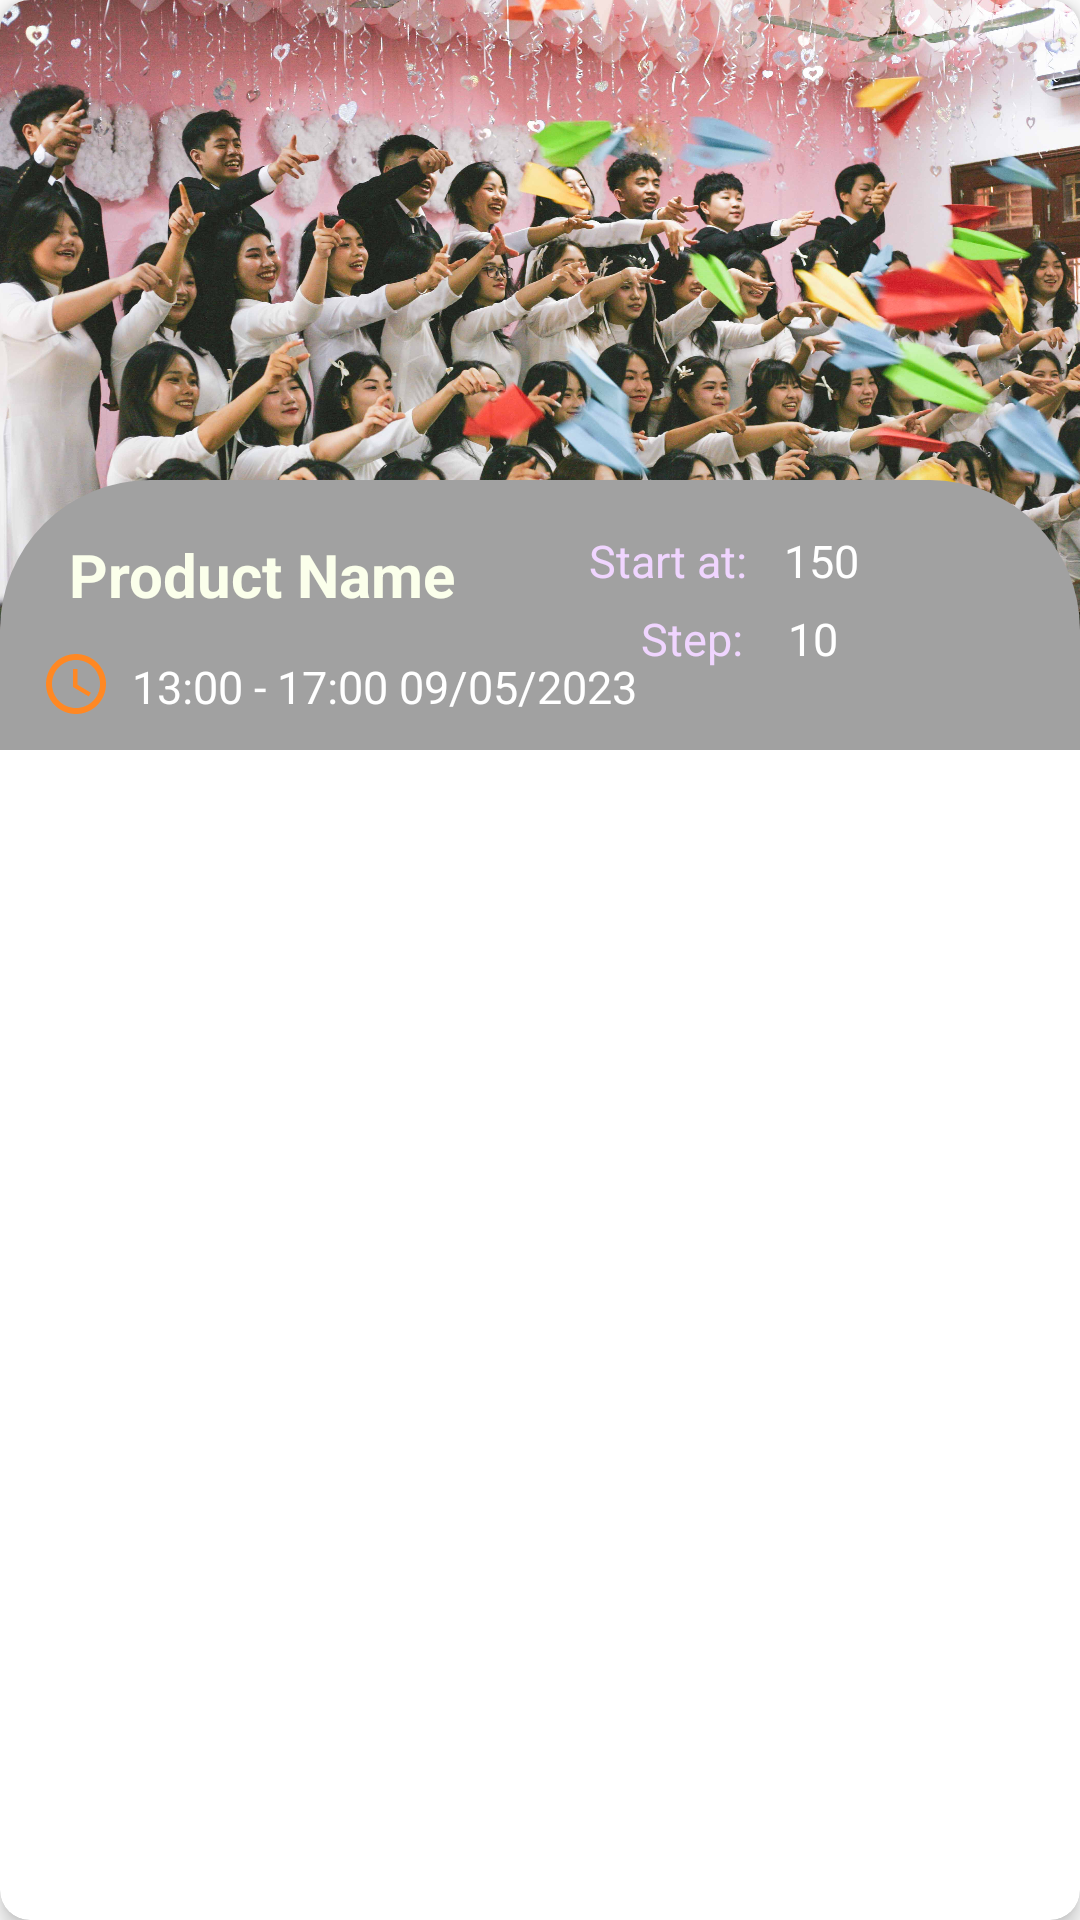

Layout XML and referenced resources for this Android screen:
<!-- AndroidManifest.xml: application theme Theme.BTL2 -->
<!-- res/layout/home_vertical_item.xml -->
<?xml version="1.0" encoding="utf-8"?>
<androidx.cardview.widget.CardView xmlns:android="http://schemas.android.com/apk/res/android"
    android:layout_width="match_parent"
    android:layout_height="wrap_content"
    xmlns:app="http://schemas.android.com/apk/res-auto"
    android:layout_margin="9dp"
    app:cardCornerRadius="10dp"
    app:cardElevation="4dp">

    <androidx.constraintlayout.widget.ConstraintLayout
        android:layout_width="match_parent"
        android:layout_height="wrap_content">
        
        <ImageView
            android:id="@+id/image_model"
            android:layout_width="match_parent"
            android:layout_height="250dp"
            android:scaleType="centerCrop"
            android:src="@drawable/image1"
            app:layout_constraintBottom_toBottomOf="parent"
            app:layout_constraintEnd_toEndOf="parent"
            app:layout_constraintStart_toStartOf="parent"
            app:layout_constraintTop_toTopOf="parent" />

        <androidx.constraintlayout.widget.ConstraintLayout
            android:layout_width="match_parent"
            android:layout_height="90dp"
            android:background="@drawable/round_shape"
            app:layout_constraintBottom_toBottomOf="parent"
            app:layout_constraintEnd_toEndOf="parent"
            app:layout_constraintStart_toStartOf="parent"
            app:layout_constraintTop_toTopOf="parent"
            app:layout_constraintVertical_bias="1">
            
            <TextView
                android:id="@+id/name_model"
                android:layout_width="wrap_content"
                android:layout_height="wrap_content"
                android:text="Product Name"
                android:textColor="#FBFFEB"
                android:layout_marginTop="10dp"
                android:textSize="20sp"
                android:textStyle="bold"
                app:layout_constraintBottom_toBottomOf="parent"
                app:layout_constraintEnd_toEndOf="parent"
                app:layout_constraintStart_toStartOf="parent"
                app:layout_constraintTop_toTopOf="parent"
                app:layout_constraintVertical_bias=".15"
                app:layout_constraintHorizontal_bias=".1">
            </TextView>

            <TextView
                android:layout_width="wrap_content"
                android:layout_height="wrap_content"
                android:text="Start at:"
                android:textColor="#F0D5FF"
                android:layout_marginTop="10dp"
                android:textSize="15sp"
                app:layout_constraintBottom_toBottomOf="parent"
                app:layout_constraintEnd_toEndOf="parent"
                app:layout_constraintStart_toStartOf="parent"
                app:layout_constraintTop_toTopOf="parent"
                app:layout_constraintVertical_bias=".11"
                app:layout_constraintHorizontal_bias=".64">
            </TextView>

            <TextView
                android:layout_width="wrap_content"
                android:layout_height="wrap_content"
                android:text="Step:"
                android:textColor="#F0D5FF"
                android:layout_marginTop="10dp"
                android:textSize="15sp"
                app:layout_constraintBottom_toBottomOf="parent"
                app:layout_constraintEnd_toEndOf="parent"
                app:layout_constraintStart_toStartOf="parent"
                app:layout_constraintTop_toTopOf="parent"
                app:layout_constraintVertical_bias=".55"
                app:layout_constraintHorizontal_bias=".655">
            </TextView>

            <TextView
                android:id="@+id/startPrice_model"
                android:layout_width="wrap_content"
                android:layout_height="wrap_content"
                android:text="150"
                android:textColor="@color/white"
                android:layout_marginTop="10dp"
                android:textSize="15sp"
                app:layout_constraintBottom_toBottomOf="parent"
                app:layout_constraintEnd_toEndOf="parent"
                app:layout_constraintStart_toStartOf="parent"
                app:layout_constraintTop_toTopOf="parent"
                app:layout_constraintVertical_bias=".11"
                app:layout_constraintHorizontal_bias=".78">
            </TextView>

            <TextView
                android:id="@+id/stepPrice_model"
                android:layout_width="wrap_content"
                android:layout_height="wrap_content"
                android:text="10"
                android:textColor="@color/white"
                android:layout_marginTop="10dp"
                android:textSize="15sp"
                app:layout_constraintBottom_toBottomOf="parent"
                app:layout_constraintEnd_toEndOf="parent"
                app:layout_constraintStart_toStartOf="parent"
                app:layout_constraintTop_toTopOf="parent"
                app:layout_constraintVertical_bias=".55"
                app:layout_constraintHorizontal_bias=".765">
            </TextView>

            <ImageView
                android:layout_width="wrap_content"
                android:layout_height="wrap_content"
                android:layout_marginTop="10dp"
                app:layout_constraintBottom_toBottomOf="parent"
                app:layout_constraintEnd_toEndOf="parent"
                app:layout_constraintStart_toStartOf="parent"
                app:layout_constraintTop_toTopOf="parent"
                app:layout_constraintVertical_bias=".82"
                app:layout_constraintHorizontal_bias=".04"
                android:src="@drawable/clock_icon">
            </ImageView>

            <TextView
                android:id="@+id/time_model"
                android:layout_width="wrap_content"
                android:layout_height="wrap_content"
                android:text="13:00 - 17:00 09/05/2023"
                android:textColor="@color/white"
                android:layout_marginTop="10dp"
                android:textSize="15sp"
                app:layout_constraintBottom_toBottomOf="parent"
                app:layout_constraintEnd_toEndOf="parent"
                app:layout_constraintStart_toStartOf="parent"
                app:layout_constraintTop_toTopOf="parent"
                app:layout_constraintVertical_bias=".815"
                app:layout_constraintHorizontal_bias=".23">
            </TextView>
            
        </androidx.constraintlayout.widget.ConstraintLayout>

    </androidx.constraintlayout.widget.ConstraintLayout>

</androidx.cardview.widget.CardView>
<!-- resources referenced by this layout -->
<resources>
  <color name="white">#FFFFFFFF</color>
  <!-- drawable clock_icon (drawable) -->
  <vector xmlns:android="http://schemas.android.com/apk/res/android" android:height="24dp" android:tint="#FF8823" android:viewportHeight="24" android:viewportWidth="24" android:width="24dp">
        
      <path android:fillColor="@android:color/white" android:pathData="M11.99,2C6.47,2 2,6.48 2,12s4.47,10 9.99,10C17.52,22 22,17.52 22,12S17.52,2 11.99,2zM12,20c-4.42,0 -8,-3.58 -8,-8s3.58,-8 8,-8 8,3.58 8,8 -3.58,8 -8,8z"/>
        
      <path android:fillColor="@android:color/white" android:pathData="M12.5,7H11v6l5.25,3.15 0.75,-1.23 -4.5,-2.67z"/>
      
  </vector>
  <!-- drawable image1: jpg bitmap (drawable, 679012 bytes) -->
  <!-- drawable round_shape (drawable) -->
  <?xml version="1.0" encoding="utf-8"?>
  <shape xmlns:android="http://schemas.android.com/apk/res/android">
  
      <solid android:color="#A1A1A1"/>
      <corners android:topRightRadius="50dp"
          android:topLeftRadius="50dp"/>
  </shape>
  <style name="Theme.BTL2" parent="Base.Theme.BTL2" />
  <style name="Base.Theme.BTL2" parent="Theme.MaterialComponents.DayNight.NoActionBar">
          
          
      </style>
</resources>
